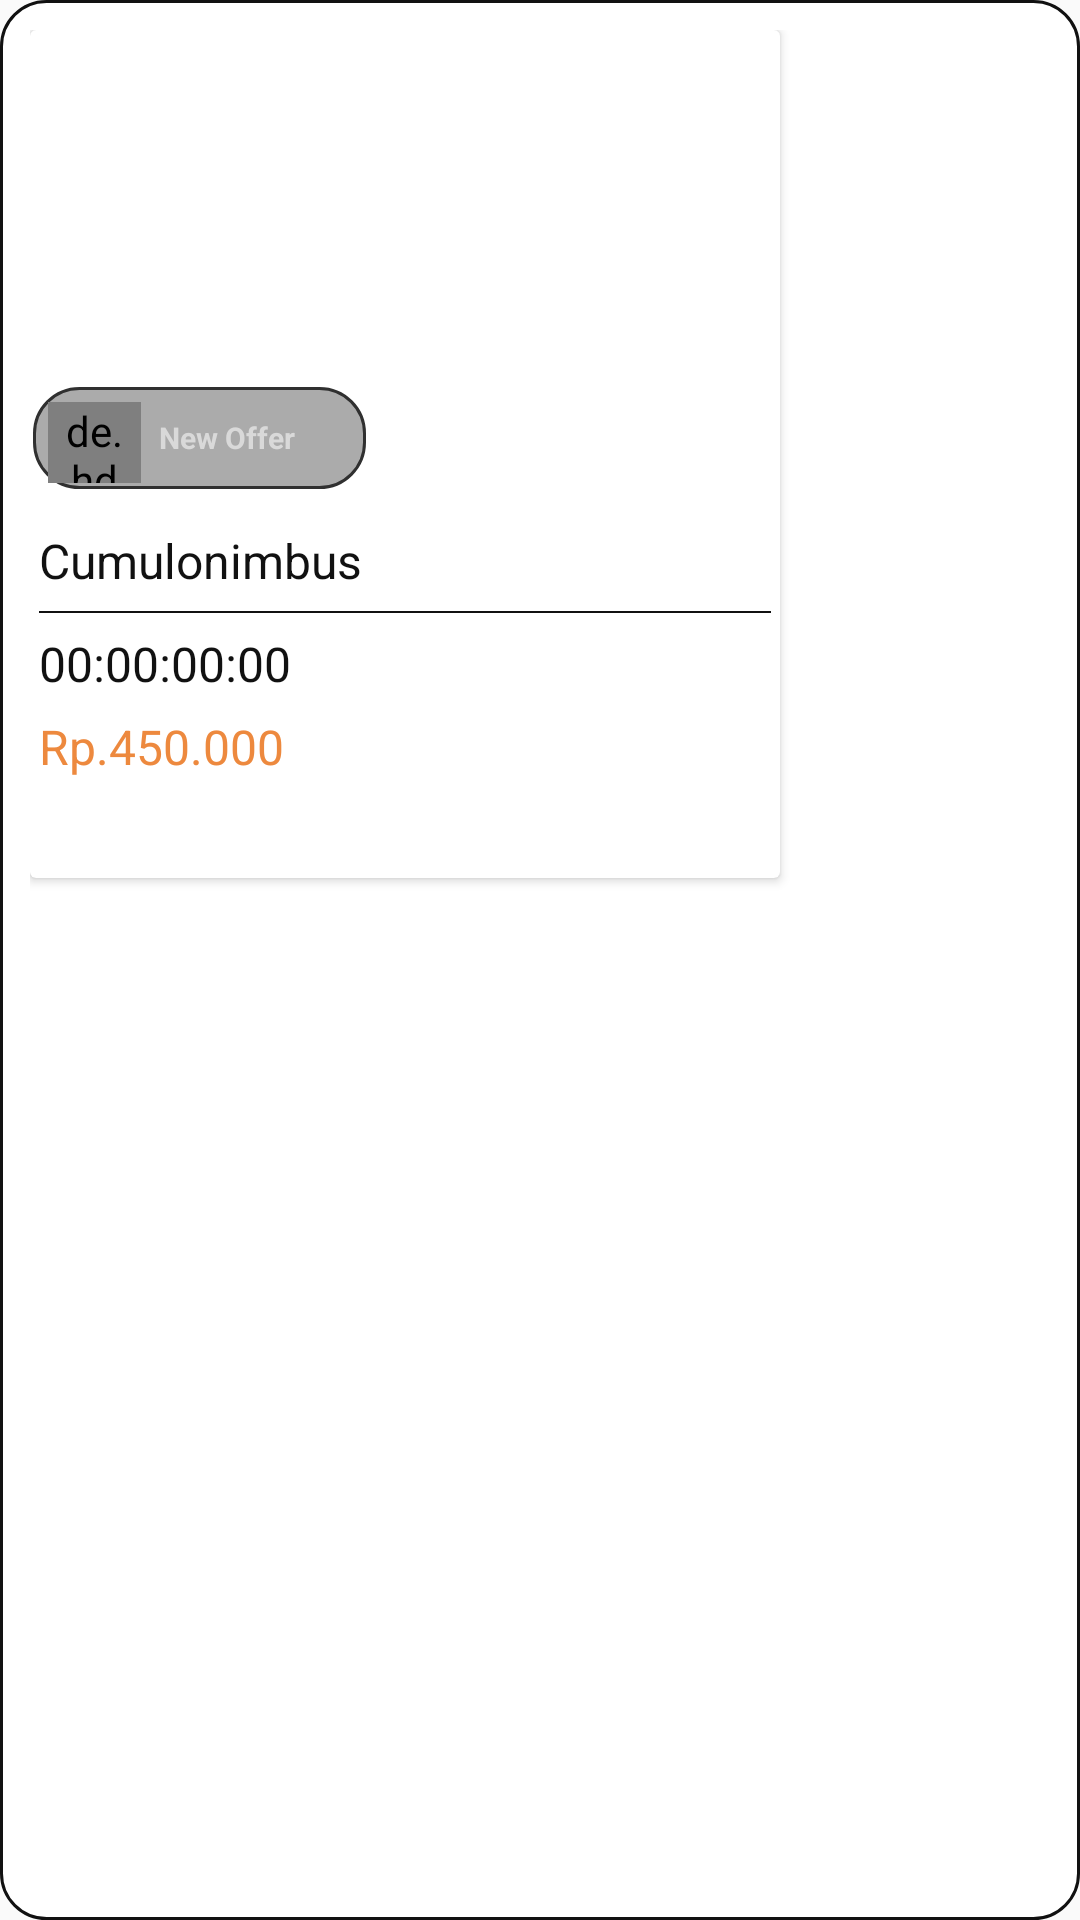

The Android layout XML behind this screen, and the referenced resources:
<!-- AndroidManifest.xml: application theme Theme.Auction -->
<!-- res/layout/auction_detailss_list.xml -->
<?xml version="1.0" encoding="utf-8"?>
<LinearLayout xmlns:android="http://schemas.android.com/apk/res/android"
    xmlns:tools="http://schemas.android.com/tools"
    android:layout_width="wrap_content"
    android:layout_height="wrap_content"
    android:layout_margin="10dp"
    android:background="@drawable/round_corner_layout"
    android:orientation="vertical"
    android:paddingStart="10dp"
    android:paddingTop="10dp"
    android:paddingEnd="10dp"
    android:paddingBottom="20dp"
    tools:ignore="RtlSymmetry">

    <androidx.cardview.widget.CardView
        android:layout_width="250dp"
        android:layout_height="wrap_content"
        android:background="@drawable/round_corner_layout"
        android:padding="10dp">


        <RelativeLayout
            android:layout_width="match_parent"
            android:layout_height="match_parent">

            <ImageView
                android:id="@+id/product_image"
                android:layout_width="153dp"
                android:layout_height="153dp"
                android:layout_alignParentStart="true"
                android:layout_alignParentTop="true"
                android:layout_centerHorizontal="true"
                android:importantForAccessibility="no"
                android:scaleType="fitCenter" />

            <LinearLayout
                android:id="@+id/text_layout"
                android:layout_width="wrap_content"
                android:layout_height="wrap_content"
                android:layout_below="@id/product_image"
                android:layout_marginTop="10dp"
                android:orientation="vertical">

                <TextView
                    android:id="@+id/product_name"
                    android:layout_width="wrap_content"
                    android:layout_height="wrap_content"
                    android:layout_margin="3dp"
                    android:text="@string/cumulonimbus"
                    android:textColor="@color/black"
                    android:textSize="16sp" />

                <View
                    android:layout_width="wrap_content"
                    android:layout_height=".7dp"
                    android:layout_margin="3dp"
                    android:background="@color/black" />

                <TextView
                    android:id="@+id/product_offer"
                    android:layout_width="wrap_content"
                    android:layout_height="wrap_content"
                    android:layout_margin="3dp"
                    android:text="@string/_23_00_00"
                    android:textColor="@color/black"
                    android:textSize="16sp" />

                <TextView
                    android:id="@+id/product_price"
                    android:layout_width="wrap_content"
                    android:layout_height="wrap_content"
                    android:layout_margin="3dp"
                    android:text="@string/rp_450_000"
                    android:textColor="@color/primary_500"
                    android:textSize="16sp" />

                <Button
                    android:id="@+id/btn_join_auction"
                    android:layout_width="134dp"
                    android:layout_height="25dp"
                    android:layout_marginTop="5dp"
                    android:background="@drawable/round_corner_btn"
                    android:text="Join Auction"
                    android:textAllCaps="false"
                    android:textColor="@color/white"
                    android:textSize="12sp" />
            </LinearLayout>


            <LinearLayout
                android:layout_width="wrap_content"
                android:layout_height="wrap_content"
                android:layout_above="@+id/text_layout"
                android:layout_alignEnd="@+id/product_image"
                android:layout_alignParentStart="true"
                android:layout_alignParentTop="true"
                android:layout_marginStart="1dp"
                android:layout_marginTop="119dp"
                android:layout_marginEnd="41dp"
                android:layout_marginBottom="0dp"
                android:background="@drawable/round_corner_layout_2"
                android:orientation="horizontal">

                <de.hdodenhof.circleimageview.CircleImageView
                    android:id="@+id/profile_image"
                    android:layout_width="31dp"
                    android:layout_height="31dp"
                    android:layout_margin="3dp" />

                <TextView
                    android:id="@+id/creater_name"
                    android:layout_width="wrap_content"
                    android:layout_height="wrap_content"
                    android:layout_gravity="center_vertical"
                    android:layout_margin="3dp"
                    android:text="@string/new_offer"
                    android:textColor="@color/light_white"
                    android:textSize="10sp"
                    android:textStyle="bold"
                    tools:ignore="SmallSp" />
            </LinearLayout>


        </RelativeLayout>

    </androidx.cardview.widget.CardView>

</LinearLayout>
<!-- resources referenced by this layout -->
<resources>
  <color name="black">#111111</color>
  <color name="light_white">#D9D9D9</color>
  <color name="primary_500">#ED893E</color>
  <color name="white">#FFFFFFFF</color>
  <!-- drawable round_corner_layout (drawable) -->
  <shape xmlns:android="http://schemas.android.com/apk/res/android">
      <solid android:color="@color/white" />
      <stroke
          android:width="1dp"
          android:color="@color/black" />
      <corners android:radius="15dp" />
  </shape>
  <!-- drawable round_corner_layout_2 (drawable) -->
  <shape xmlns:android="http://schemas.android.com/apk/res/android">
      <solid android:color="#54000000" />
      <stroke
          android:width="1dp"
          android:color="#303030" />
      <padding
          android:bottom="2dp"
          android:left="2dp"
          android:right="2dp"
          android:top="2dp" />
      <corners android:radius="15dp" />
  </shape>
  <string name="_23_00_00">00:00:00:00</string>
  <string name="cumulonimbus">Cumulonimbus</string>
  <string name="new_offer">New Offer</string>
  <string name="rp_450_000">Rp.450.000</string>
  <style name="Theme.Auction" parent="Base.Theme.Auction" />
  <style name="Base.Theme.Auction" parent="Theme.AppCompat.Light.NoActionBar" />
</resources>
